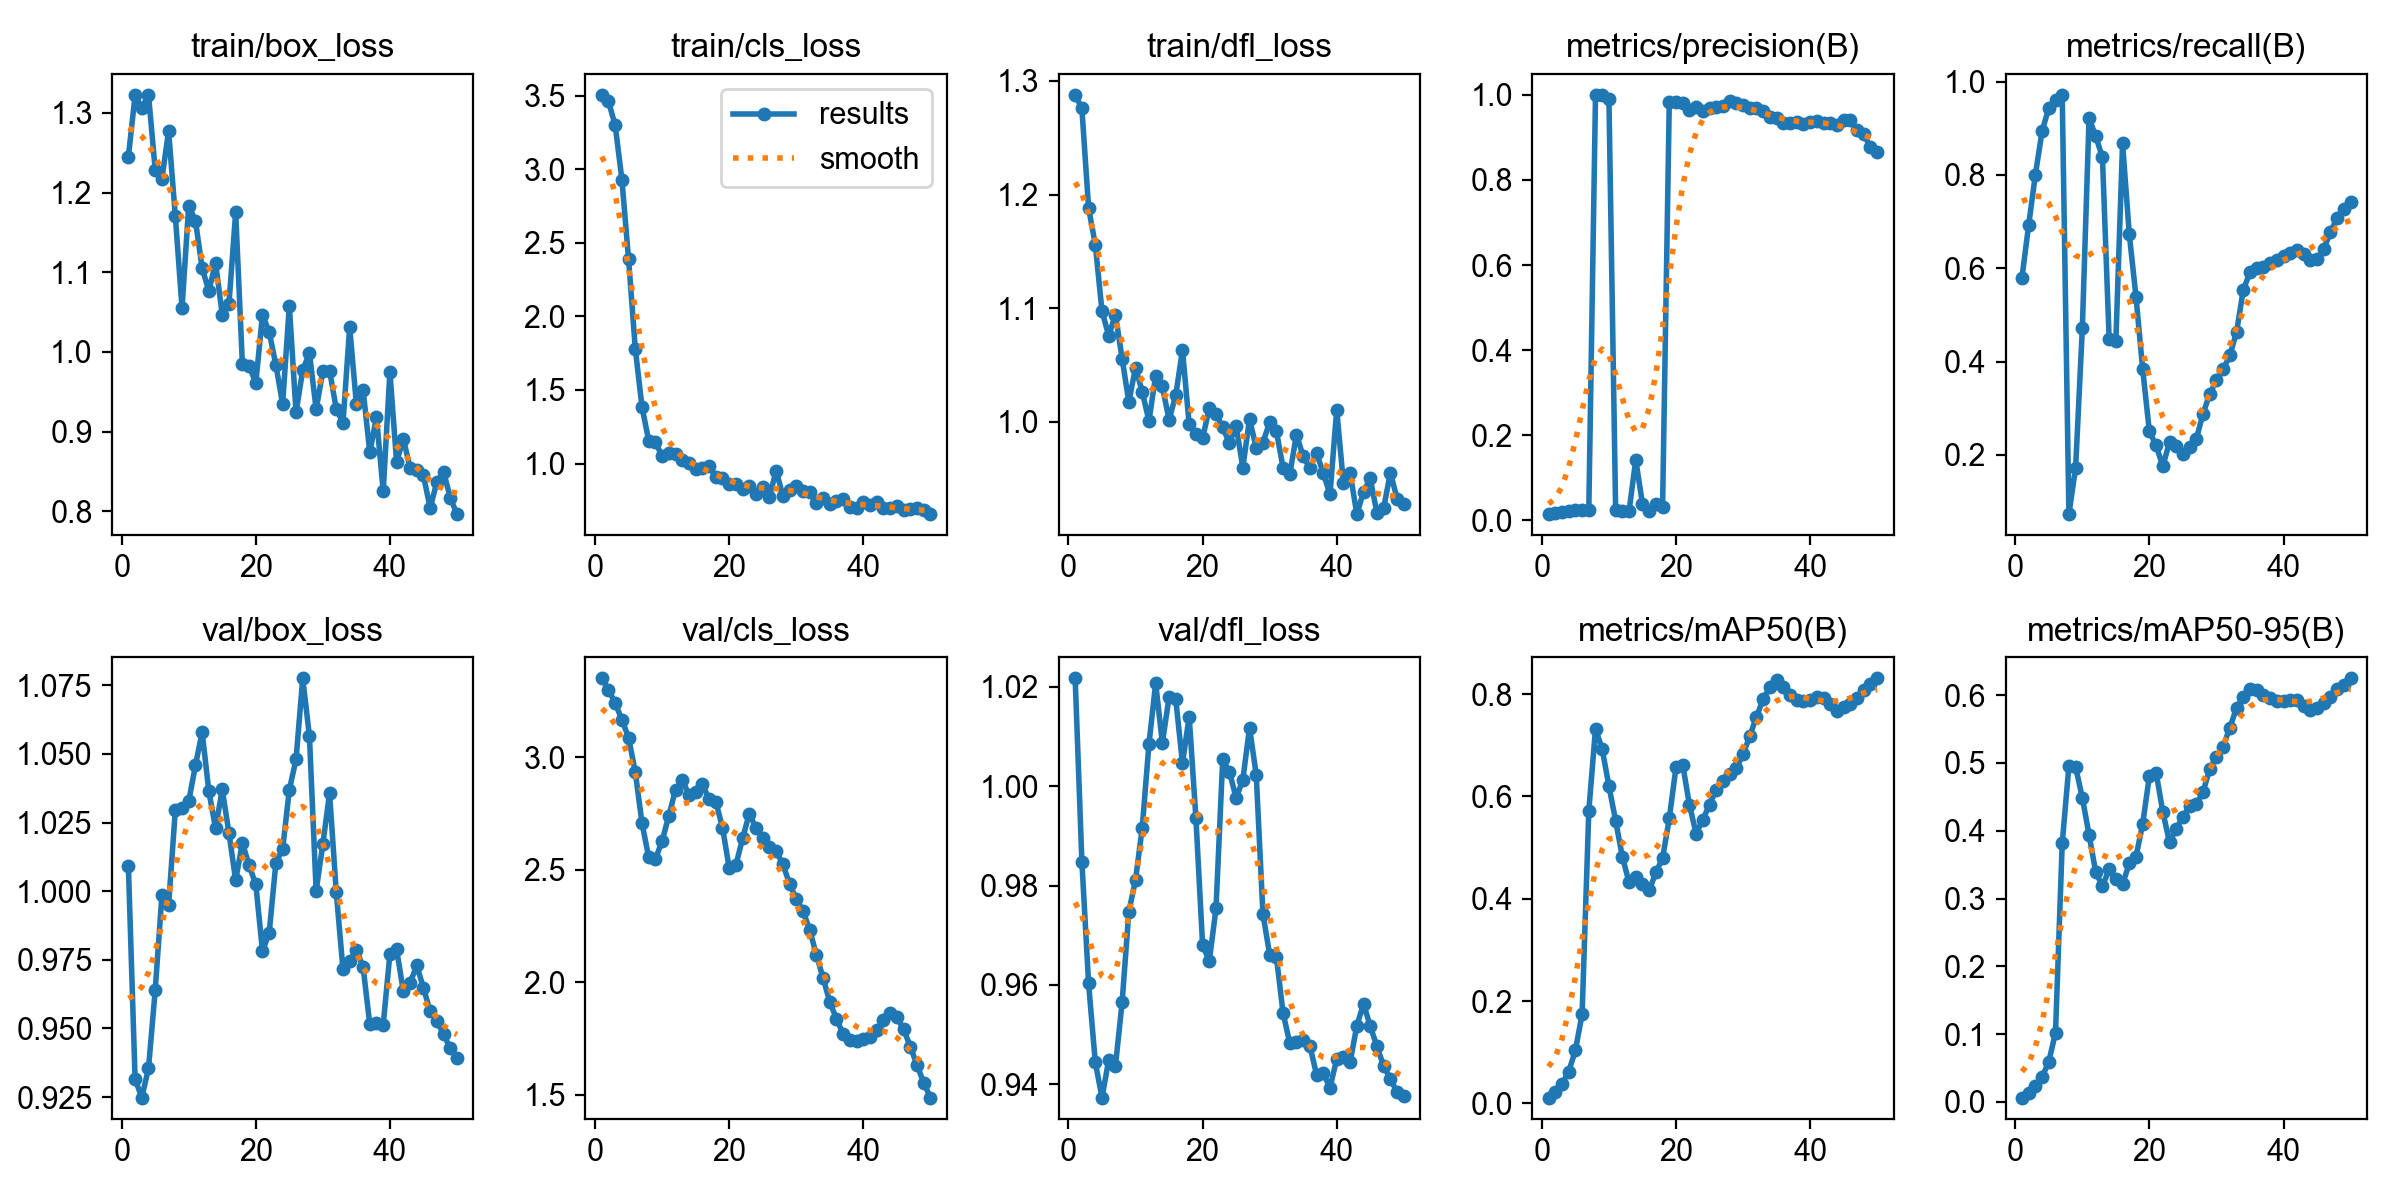

Values plotted in this chart, from the file beside it:
epoch, time, train/box_loss, train/cls_loss, train/dfl_loss, metrics/precision(B), metrics/recall(B), metrics/mAP50(B), metrics/mAP50-95(B), val/box_loss, val/cls_loss, val/dfl_loss, lr/pg0, lr/pg1, lr/pg2
1, 4.613, 1.245, 3.505, 1.288, 0.01489, 0.5801, 0.01129, 0.00621, 1.009, 3.352, 1.022, 2e-05, 2e-05, 2e-05
2, 8.209, 1.322, 3.46, 1.276, 0.01778, 0.6926, 0.02287, 0.01278, 0.9316, 3.302, 0.9848, 5.8812e-05, 5.8812e-05, 5.8812e-05
3, 11.48, 1.306, 3.298, 1.188, 0.02056, 0.8009, 0.03851, 0.02336, 0.9248, 3.241, 0.9603, 9.604e-05, 9.604e-05, 9.604e-05
4, 15.17, 1.323, 2.93, 1.156, 0.02294, 0.8939, 0.0618, 0.03632, 0.9355, 3.168, 0.9445, 0.0001317, 0.0001317, 0.0001317
5, 19.74, 1.229, 2.387, 1.097, 0.02422, 0.9437, 0.1038, 0.05933, 0.9639, 3.088, 0.9373, 0.0001657, 0.0001657, 0.0001657
6, 24.89, 1.217, 1.779, 1.076, 0.02467, 0.961, 0.1743, 0.102, 0.9985, 2.934, 0.9449, 0.0001982, 0.0001982, 0.0001982
7, 30.26, 1.277, 1.385, 1.095, 0.02494, 0.9719, 0.5723, 0.3813, 0.995, 2.707, 0.9437, 0.0002291, 0.0002291, 0.0002291
8, 35.48, 1.171, 1.155, 1.056, 1, 0.0728, 0.7325, 0.4958, 1.029, 2.556, 0.9565, 0.0002584, 0.0002584, 0.0002584
9, 41.6, 1.055, 1.143, 1.018, 1, 0.1724, 0.6921, 0.494, 1.03, 2.548, 0.9748, 0.0002861, 0.0002861, 0.0002861
10, 46.53, 1.184, 1.053, 1.048, 0.9909, 0.4709, 0.6202, 0.4487, 1.033, 2.628, 0.9812, 0.0003123, 0.0003123, 0.0003123
11, 51.03, 1.165, 1.07, 1.027, 0.02367, 0.9221, 0.5526, 0.3943, 1.046, 2.741, 0.9916, 0.0003368, 0.0003368, 0.0003368
12, 55.8, 1.105, 1.063, 1.001, 0.02267, 0.8831, 0.4822, 0.3388, 1.058, 2.856, 1.008, 0.0003598, 0.0003598, 0.0003598
13, 59.76, 1.077, 1.027, 1.041, 0.0215, 0.8377, 0.432, 0.3183, 1.036, 2.902, 1.021, 0.0003812, 0.0003812, 0.0003812
14, 63.73, 1.112, 1.006, 1.031, 0.1424, 0.4481, 0.4428, 0.3429, 1.023, 2.834, 1.009, 0.000401, 0.000401, 0.000401
15, 67.57, 1.046, 0.9651, 1.002, 0.03896, 0.4437, 0.4285, 0.3283, 1.037, 2.848, 1.018, 0.0004192, 0.0004192, 0.0004192
16, 71.27, 1.06, 0.9712, 1.024, 0.02228, 0.868, 0.4162, 0.321, 1.021, 2.882, 1.017, 0.0004359, 0.0004359, 0.0004359
17, 74.96, 1.175, 0.984, 1.063, 0.03749, 0.6732, 0.4514, 0.3519, 1.004, 2.814, 1.005, 0.0004509, 0.0004509, 0.0004509
18, 78.75, 0.985, 0.91, 0.9979, 0.03246, 0.539, 0.4792, 0.3617, 1.018, 2.804, 1.014, 0.0004644, 0.0004644, 0.0004644
19, 82.46, 0.9829, 0.9023, 0.9897, 0.9833, 0.3834, 0.557, 0.4101, 1.009, 2.688, 0.9937, 0.0004763, 0.0004763, 0.0004763
20, 86.66, 0.9609, 0.8613, 0.9857, 0.983, 0.2499, 0.6572, 0.4808, 1.002, 2.509, 0.9681, 0.0004866, 0.0004866, 0.0004866
21, 90.54, 1.047, 0.8602, 1.012, 0.9807, 0.2201, 0.6625, 0.486, 0.9781, 2.522, 0.9648, 0.0004953, 0.0004953, 0.0004953
22, 94.02, 1.025, 0.8268, 1.007, 0.9643, 0.1756, 0.5838, 0.4279, 0.9849, 2.64, 0.9754, 0.0005024, 0.0005024, 0.0005024
23, 97.91, 0.9837, 0.8464, 0.9957, 0.9722, 0.2273, 0.5275, 0.383, 1.01, 2.75, 1.005, 0.000508, 0.000508, 0.000508
24, 101.6, 0.9346, 0.7926, 0.9812, 0.9618, 0.2181, 0.5546, 0.4031, 1.015, 2.686, 1.003, 0.0005119, 0.0005119, 0.0005119
25, 105.2, 1.058, 0.8426, 0.9968, 0.9689, 0.2024, 0.584, 0.4205, 1.037, 2.642, 0.9976, 0.0005143, 0.0005143, 0.0005143
26, 108.8, 0.9241, 0.7738, 0.96, 0.9709, 0.2166, 0.613, 0.4362, 1.048, 2.602, 1.001, 0.0005151, 0.0005151, 0.0005151
27, 112.6, 0.9774, 0.9518, 1.003, 0.973, 0.234, 0.6307, 0.4389, 1.078, 2.582, 1.012, 0.0005143, 0.0005143, 0.0005143
28, 116.1, 0.9986, 0.783, 0.9772, 0.9852, 0.2883, 0.6432, 0.4572, 1.056, 2.526, 1.002, 0.0005119, 0.0005119, 0.0005119
29, 119.6, 0.9281, 0.8192, 0.9818, 0.9807, 0.3305, 0.6556, 0.4911, 1, 2.438, 0.9743, 0.000508, 0.000508, 0.000508
30, 122.9, 0.9758, 0.8443, 0.9999, 0.9765, 0.3593, 0.6826, 0.5094, 1.017, 2.371, 0.9661, 0.0005024, 0.0005024, 0.0005024
31, 126.5, 0.9767, 0.8112, 0.992, 0.9701, 0.3831, 0.7176, 0.5243, 1.036, 2.317, 0.9657, 0.0004953, 0.0004953, 0.0004953
32, 131, 0.9288, 0.8051, 0.9599, 0.9695, 0.4131, 0.7559, 0.5523, 0.9996, 2.234, 0.9544, 0.0004866, 0.0004866, 0.0004866
33, 136.6, 0.9108, 0.7298, 0.9541, 0.9609, 0.4632, 0.7896, 0.5813, 0.9716, 2.122, 0.9483, 0.0004763, 0.0004763, 0.0004763
34, 142.2, 1.031, 0.7647, 0.989, 0.9481, 0.5536, 0.8145, 0.5969, 0.9744, 2.02, 0.9486, 0.0004644, 0.0004644, 0.0004644
35, 147.9, 0.9345, 0.7239, 0.9698, 0.9446, 0.591, 0.8286, 0.6098, 0.9787, 1.913, 0.949, 0.000451, 0.000451, 0.000451
36, 153.5, 0.9526, 0.7476, 0.9593, 0.9345, 0.5996, 0.8137, 0.6075, 0.9725, 1.838, 0.9478, 0.0004359, 0.0004359, 0.0004359
37, 160.2, 0.8742, 0.7617, 0.9729, 0.933, 0.603, 0.7993, 0.6001, 0.9515, 1.769, 0.9419, 0.0004193, 0.0004193, 0.0004193
38, 166.1, 0.9183, 0.7029, 0.9548, 0.9357, 0.6104, 0.789, 0.5962, 0.9519, 1.742, 0.9422, 0.0004011, 0.0004011, 0.0004011
39, 171.4, 0.8251, 0.6956, 0.9365, 0.9315, 0.6177, 0.7859, 0.592, 0.9514, 1.739, 0.9394, 0.0003813, 0.0003813, 0.0003813
40, 175.7, 0.975, 0.739, 1.011, 0.9358, 0.6255, 0.7892, 0.5909, 0.9771, 1.747, 0.9451, 0.0003599, 0.0003599, 0.0003599
41, 179.7, 0.8616, 0.7164, 0.9463, 0.9389, 0.6323, 0.7948, 0.5935, 0.9788, 1.756, 0.9454, 0.000337, 0.000337, 0.000337
42, 184.4, 0.8914, 0.7377, 0.9552, 0.9335, 0.6386, 0.792, 0.5926, 0.9636, 1.789, 0.9445, 0.0003124, 0.0003124, 0.0003124
43, 188.6, 0.8545, 0.699, 0.919, 0.9346, 0.6299, 0.7811, 0.5841, 0.9665, 1.834, 0.9518, 0.0002863, 0.0002863, 0.0002863
44, 192.7, 0.8518, 0.7012, 0.9385, 0.9285, 0.6169, 0.7666, 0.5788, 0.973, 1.864, 0.9562, 0.0002586, 0.0002586, 0.0002586
45, 196.3, 0.8452, 0.7117, 0.9504, 0.9409, 0.6205, 0.7741, 0.5806, 0.9648, 1.844, 0.9517, 0.0002293, 0.0002293, 0.0002293
46, 200.4, 0.8042, 0.6817, 0.92, 0.9397, 0.6408, 0.7805, 0.5881, 0.9563, 1.793, 0.9476, 0.0001984, 0.0001984, 0.0001984
47, 204.7, 0.8369, 0.6902, 0.9243, 0.9179, 0.6775, 0.7916, 0.5979, 0.9526, 1.714, 0.9437, 0.0001659, 0.0001659, 0.0001659
48, 209, 0.8494, 0.6949, 0.9555, 0.9074, 0.7078, 0.8088, 0.6097, 0.9479, 1.633, 0.9411, 0.0001319, 0.0001319, 0.0001319
49, 213.3, 0.8174, 0.6826, 0.9327, 0.8771, 0.7261, 0.8197, 0.6158, 0.9427, 1.554, 0.9385, 9.6224e-05, 9.6224e-05, 9.6224e-05
50, 217.6, 0.7967, 0.6569, 0.9281, 0.865, 0.7424, 0.831, 0.625, 0.9394, 1.487, 0.9377, 5.9004e-05, 5.9004e-05, 5.9004e-05
